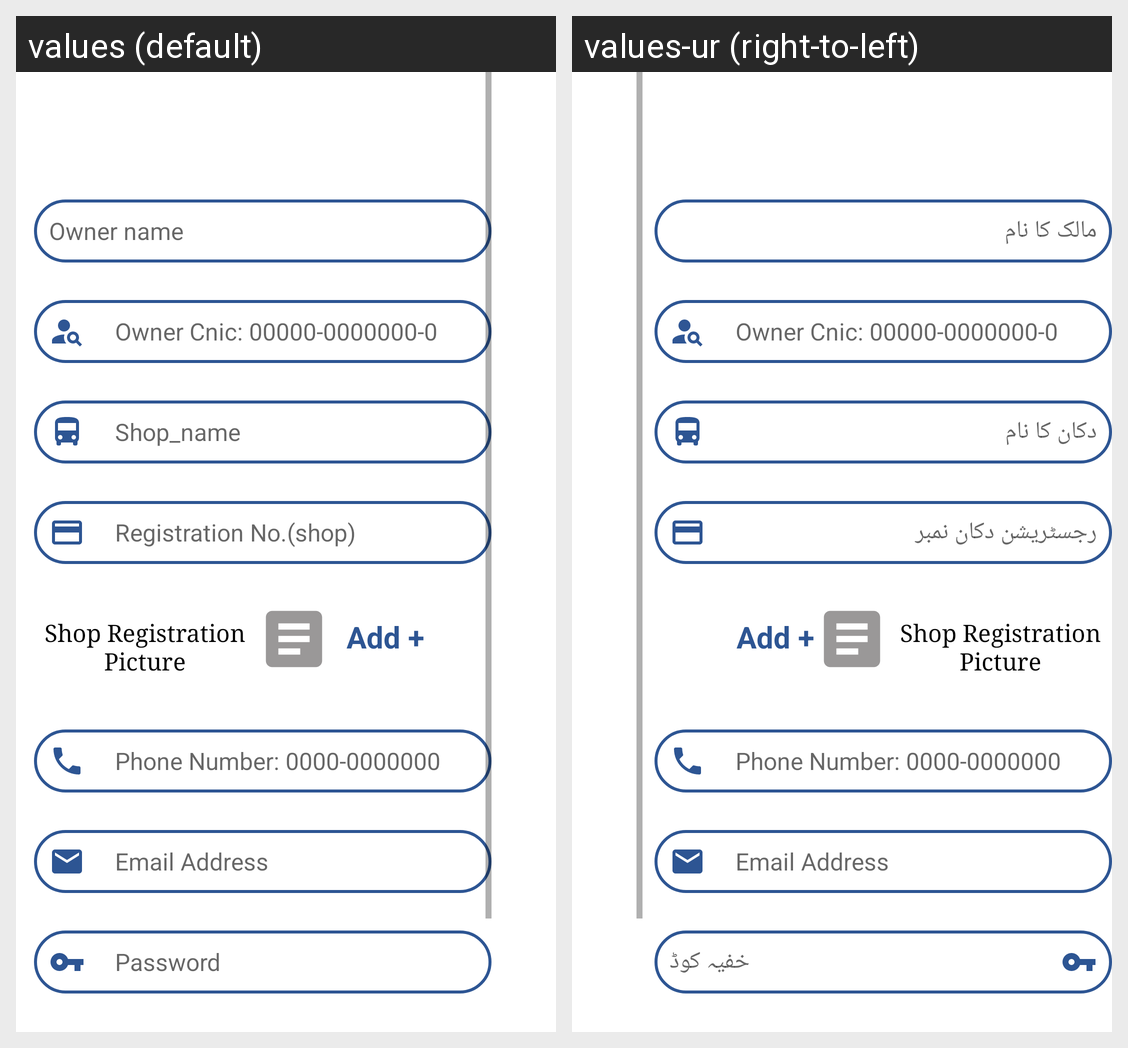

Strings drawn on this Android screen and how each of the app's shown locales translates them:
Android screen res/layout/fragment_register_towing.xml rendered under 2 locales, left to right: values (default), values-ur (right-to-left). Device: Nexus 5 (rendered at 1080×1920; each locale shown at half size, 540×960, under a caption strip naming it); theme Theme.Map.
Strings drawn on this screen, with the default value and each locale's value (text and hints the layout hard-codes, and strings that could not be matched under every locale, appear in the picture but are not listed):

owner_name
  values: Owner name
  values-ur: مالک کا نام

shop_name
  values: Shop_name
  values-ur: دکان کا نام

registration_no_shop
  values: Registration No.(shop)
  values-ur: رجسٹریشن دکان نمبر

password
  values: Password
  values-ur: خفیہ کوڈ
